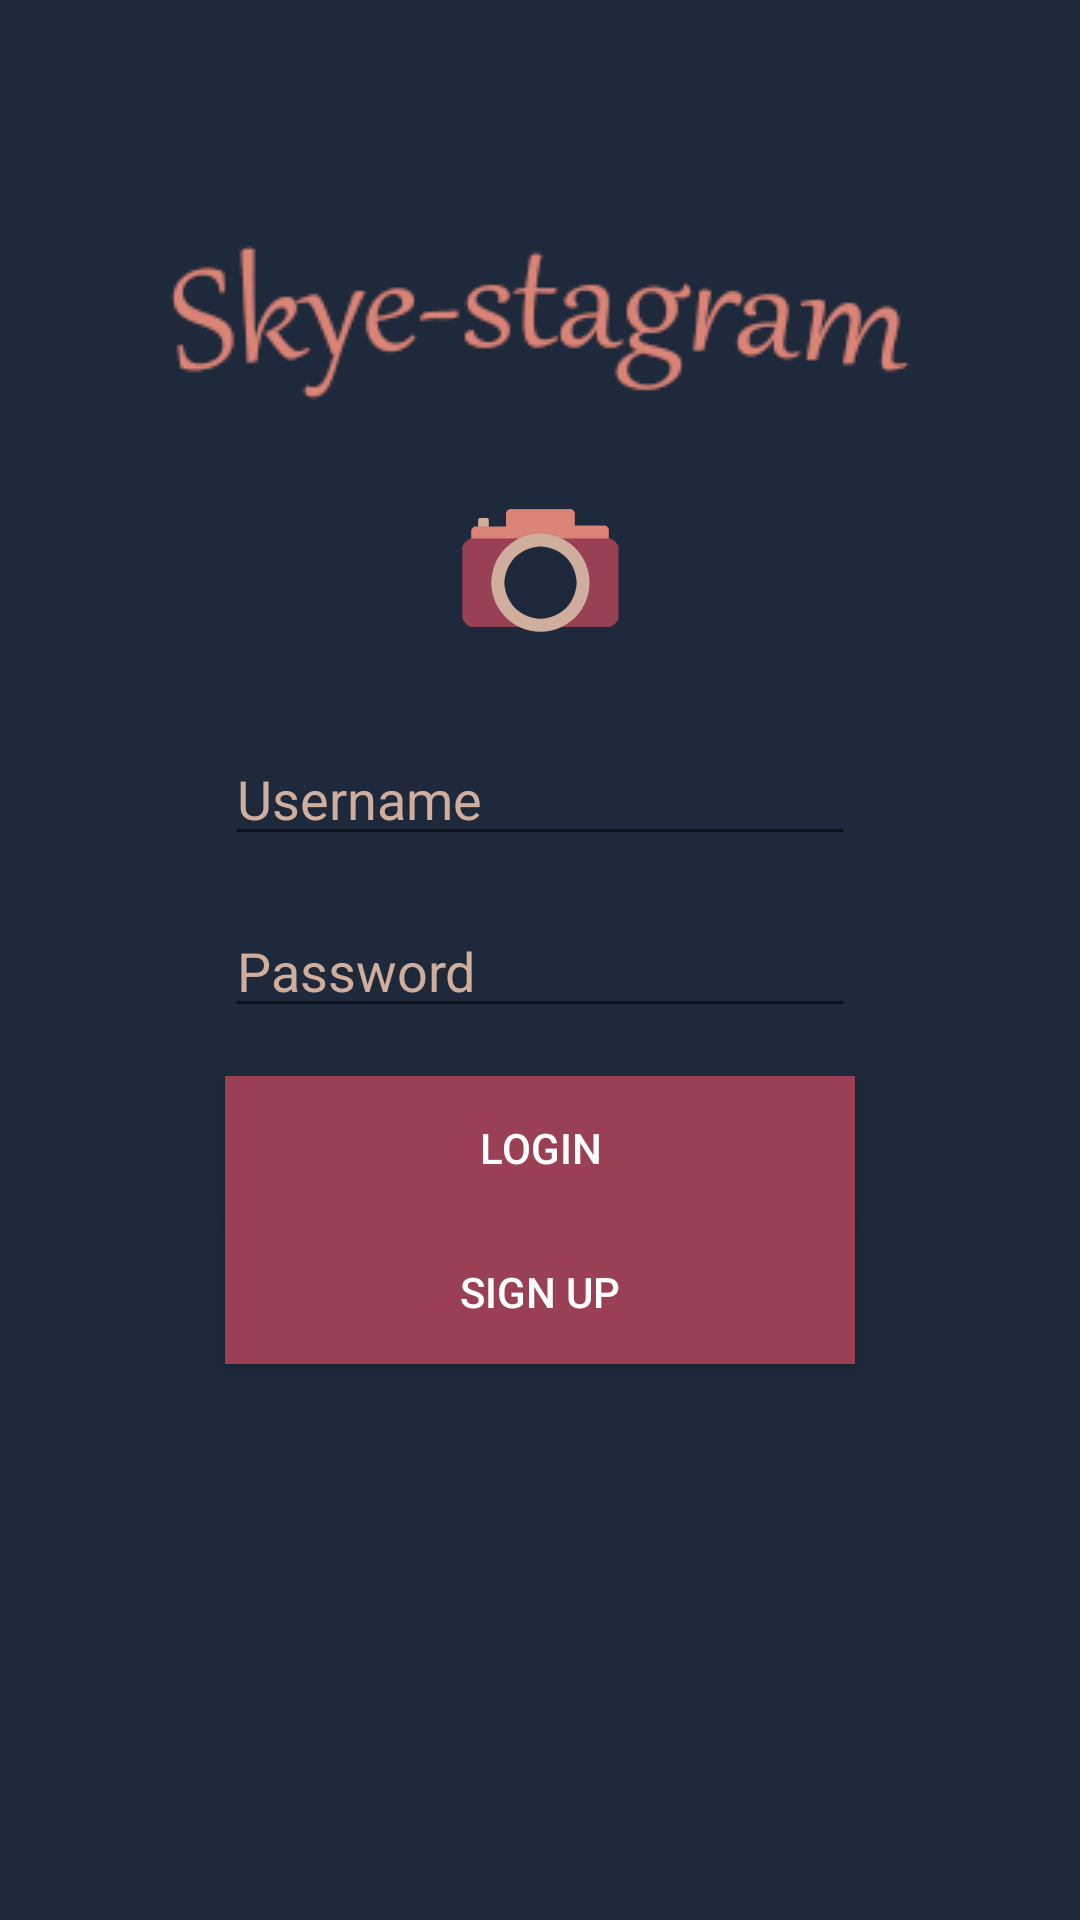

The Android layout XML behind this screen, and the referenced resources:
<!-- AndroidManifest.xml: application theme AppTheme -->
<!-- res/layout/activity_login.xml -->
<?xml version="1.0" encoding="utf-8"?>
<androidx.constraintlayout.widget.ConstraintLayout xmlns:android="http://schemas.android.com/apk/res/android"
    xmlns:app="http://schemas.android.com/apk/res-auto"
    xmlns:tools="http://schemas.android.com/tools"
    android:layout_width="match_parent"
    android:layout_height="match_parent"
    tools:context=".activities.LoginActivity">

    <EditText
        android:id="@+id/etUsername"
        android:layout_width="wrap_content"
        android:layout_height="wrap_content"
        android:layout_marginTop="244dp"
        android:ems="10"
        android:hint="@string/username"
        android:inputType="textShortMessage|textPersonName|text|textEmailAddress"
        app:layout_constraintEnd_toEndOf="parent"
        app:layout_constraintStart_toStartOf="parent"
        app:layout_constraintTop_toTopOf="parent" />

    <EditText
        android:id="@+id/etPassword"
        android:layout_width="wrap_content"
        android:layout_height="wrap_content"
        android:layout_marginTop="16dp"
        android:ems="10"
        android:hint="@string/password"
        android:inputType="textPassword"
        app:layout_constraintEnd_toEndOf="parent"
        app:layout_constraintStart_toStartOf="parent"
        app:layout_constraintTop_toBottomOf="@+id/etUsername" />

    <Button
        android:id="@+id/btnLogin"
        android:layout_width="0dp"
        android:layout_height="wrap_content"
        android:layout_marginTop="16dp"
        android:background="@color/colorPrimary"
        android:text="@string/login"
        app:layout_constraintEnd_toEndOf="@+id/etPassword"
        app:layout_constraintHorizontal_bias="0.498"
        app:layout_constraintStart_toStartOf="@+id/etPassword"
        app:layout_constraintTop_toBottomOf="@+id/etPassword" />

    <Button
        android:id="@+id/btnSignup"
        android:layout_width="0dp"
        android:layout_height="wrap_content"
        android:layout_marginTop="@dimen/activity_vertical_margin"
        android:background="@color/colorPrimary"
        android:text="@string/signup"
        app:layout_constraintEnd_toEndOf="@+id/btnLogin"
        app:layout_constraintStart_toStartOf="@+id/btnLogin"
        app:layout_constraintTop_toBottomOf="@+id/btnLogin" />

    <ImageView
        android:id="@+id/ivTitleLogo"
        android:layout_width="wrap_content"
        android:layout_height="wrap_content"
        app:layout_constraintBottom_toTopOf="@+id/etUsername"
        app:layout_constraintEnd_toEndOf="parent"
        app:layout_constraintStart_toStartOf="parent"
        app:layout_constraintTop_toTopOf="parent"
        app:layout_constraintVertical_bias="0.42000002"
        app:srcCompat="@drawable/skye_stagram_title_logo" />

    <ImageView
        android:id="@+id/imageView3"
        android:layout_width="wrap_content"
        android:layout_height="wrap_content"
        app:layout_constraintBottom_toTopOf="@+id/etUsername"
        app:layout_constraintEnd_toEndOf="parent"
        app:layout_constraintStart_toStartOf="parent"
        app:layout_constraintTop_toTopOf="parent"
        app:layout_constraintVertical_bias="1.0"
        app:srcCompat="@mipmap/ic_launcher_foreground" />

</androidx.constraintlayout.widget.ConstraintLayout>
<!-- resources referenced by this layout -->
<resources>
  <color name="colorPrimary">#994055</color>
  <!-- drawable skye_stagram_title_logo: png bitmap (drawable-v24, 9088 bytes) -->
  <!-- mipmap ic_launcher_foreground: png bitmap (mipmap-hdpi, 2228 bytes) -->
  <string name="login">Login</string>
  <string name="password">Password</string>
  <string name="signup">Sign Up</string>
  <string name="username">Username</string>
  <style name="AppTheme" parent="Theme.AppCompat.Light.NoActionBar">
          
          <item name="colorPrimary">@color/colorPrimary</item>
          <item name="colorPrimaryDark">@color/colorPrimaryDark</item>
          <item name="colorAccent">@color/colorAccent</item>
          
          <item name="android:windowBackground">@color/background</item>
          <item name="android:textColorHint">@color/assetColorAlt</item>
          <item name="android:textColor">@color/assetColor</item>
          <item name="android:textColorPrimary">@color/assetColor</item>
  
          <item name="android:windowTranslucentStatus">true</item>
      </style>
  <color name="colorPrimaryDark">#592b4d</color>
  <color name="colorAccent">#d98477</color>
  <color name="background">#1e293b</color>
  <color name="assetColorAlt">#cfae9d</color>
  <color name="assetColor">#ffffff</color>
</resources>
